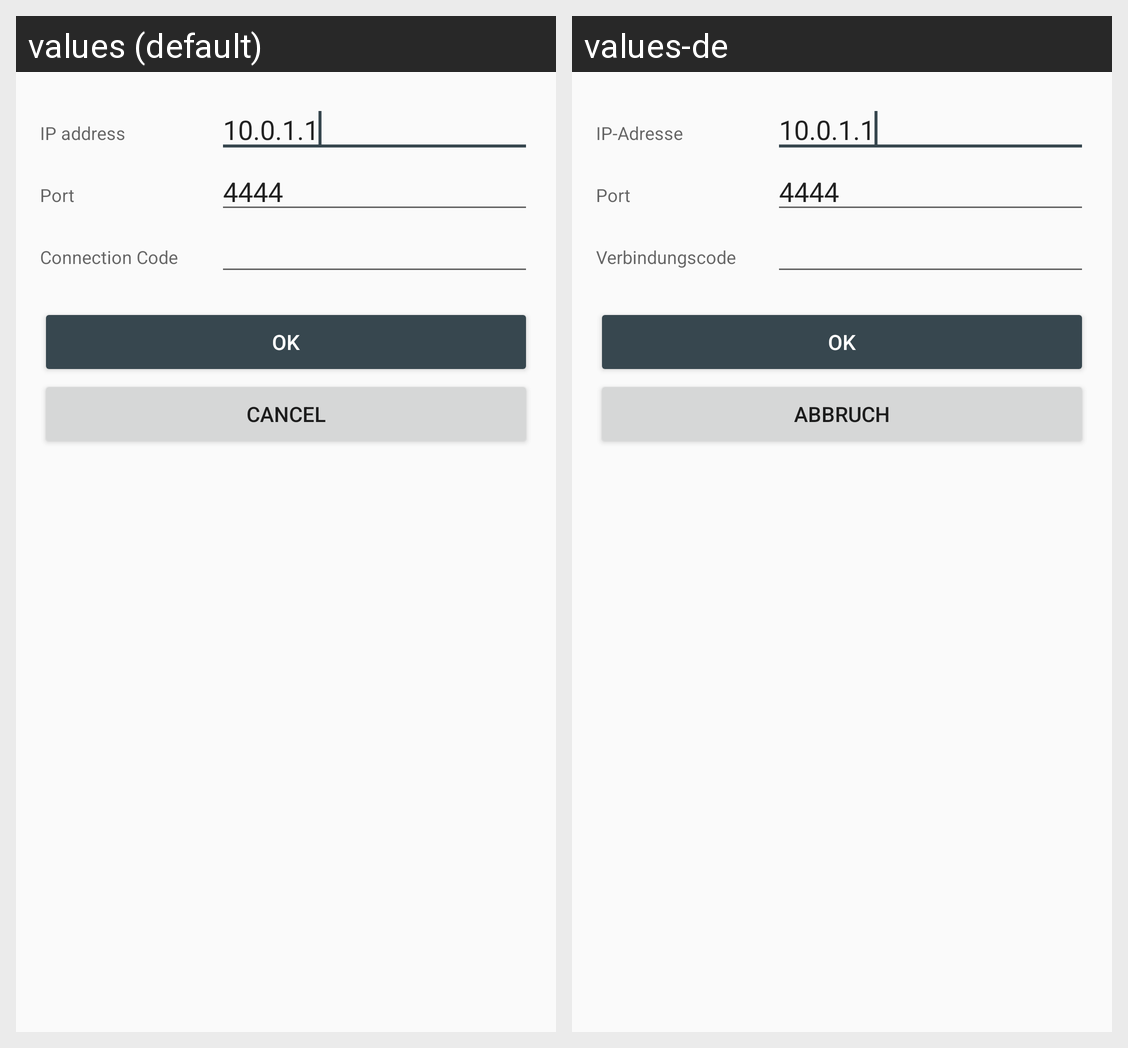

Locale-by-locale string values for the Android screen shown in this grid:
Android screen res/layout/dialog_connection.xml rendered under 2 locales, left to right: values (default), values-de. Device: Nexus 5 (rendered at 1080×1920; each locale shown at half size, 540×960, under a caption strip naming it); theme AppTheme.
Strings drawn on this screen, with the default value and each locale's value (text and hints the layout hard-codes, and strings that could not be matched under every locale, appear in the picture but are not listed):

ip_address
  values: IP address
  values-de: IP-Adresse

default_address
  values: 10.0.1.1
  values-de: 10.0.1.1  [not translated; the default value is used]

port
  values: Port
  values-de: Port

default_port
  values: 4444
  values-de: 4444  [not translated; the default value is used]

auth_code
  values: Connection Code
  values-de: Verbindungscode

ok
  values: OK
  values-de: OK

cancel
  values: Cancel
  values-de: Abbruch
